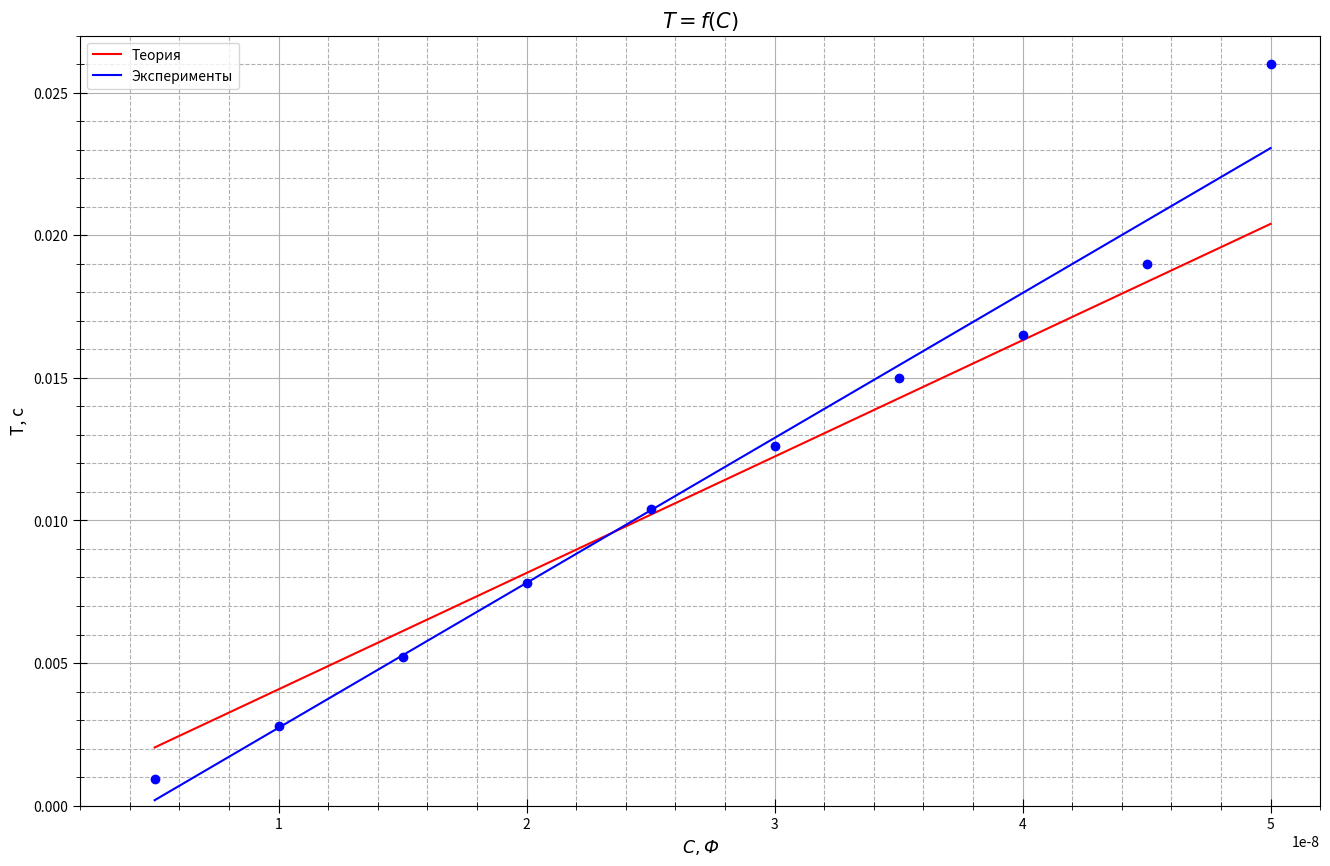

Reproduce this figure in Python.
import numpy as np
import matplotlib.pyplot as plt
from statistics import mean
import math

fig, ax = plt.subplots(figsize = (16, 10), dpi=400) #настройка картинки


T = [0.026, 0.019, 0.0165, 0.015, 0.0126, 0.0104, 0.0078, 0.0052, 0.0028, 0.00094]
C = [50, 45, 40, 35, 30, 25, 20, 15, 10, 5]

for i in range(len(C)):
    C[i] = C[i] * 10**(-9)

ax.set_xlabel(r"$С, Ф$", fontsize=12.5)
ax.set_ylabel(r"T, с", fontsize=12.5)
ax.set_title(r"$T=f(C)$", fontsize=15)#название графика

ax.xaxis.set_minor_locator(plt.MultipleLocator(0.000000002)) #ticks
ax.yaxis.set_minor_locator(plt.MultipleLocator(0.001))
plt.tick_params(axis='both', which='major', direction='inout', length=10)
plt.tick_params(axis='both', which='minor', direction='inout', length=6)

ax.grid(which='major', linestyle='-') #сетка
ax.grid(which='minor', linestyle='--')
t= np.polyfit(C, T, 1) #аппроксимация
f = np.poly1d(t)

ft = []
for i in range(len(C)):
    ft.append(408000 * C[i])

t= np.polyfit(C, ft, 1) #аппроксимация
f2 = np.poly1d(t)

ax.plot(C, f2(C), color="r", linestyle='-', label = "Теория") #график
ax.plot(C, f(C), linestyle="-", marker='None', color="b", label = 'Эксперименты') #график
ax.plot(C, T, linestyle="None", marker='o', color="b") #график





#plt.errorbar(U, I, yerr=yerr, fmt='None', ecolor='red')


plt.xlim(0.2 * 0.00000001, 5.2* 0.00000001)
plt.ylim(0, 0.027)

# x1 = U
# y1 = I
# avgx= mean(x1)
# avgy=mean(y1)
# x_2 =[0] * len(x1)
# y_2=[0] * len(y1)
# for i in range(len(x1)):
#     x_2[i]=x1[i]**2
# for i in range(len(x1)):
#     y_2[i]=y1[i]**2
# avgx2=mean(x_2)
# avgy2=mean(y_2)
# sigma=(((avgy2 - avgy**2)/(avgx2-avgx**2)-(1.607*10**(-5))**2)/(len(x1)))**0.5
# print(sigma)
# print(sigma/(1.607*10 **(-5)))
# print(f)

ax.legend()

fig.savefig("f(C).png") #сохранение